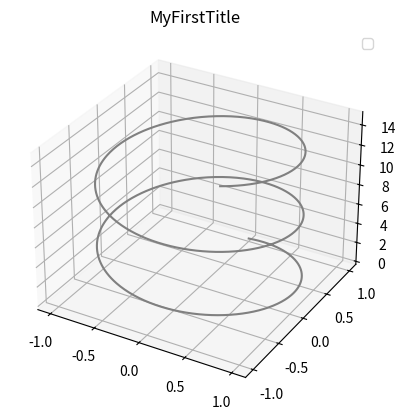

Write Python code to recreate this figure.
#%matplotlib inline
import numpy as np
import matplotlib.pyplot as plt

fig = plt.figure()
ax = plt.axes(projection='3d')

zline = np.linspace(0, 15, 1000)
xline = np.sin(zline)
yline = np.cos(zline)

myMean = xline.mean()
ax.plot3D(xline, yline, zline, 'gray')

ax.set_title('MyFirstTitle')


plt.show()
plt.legend()
